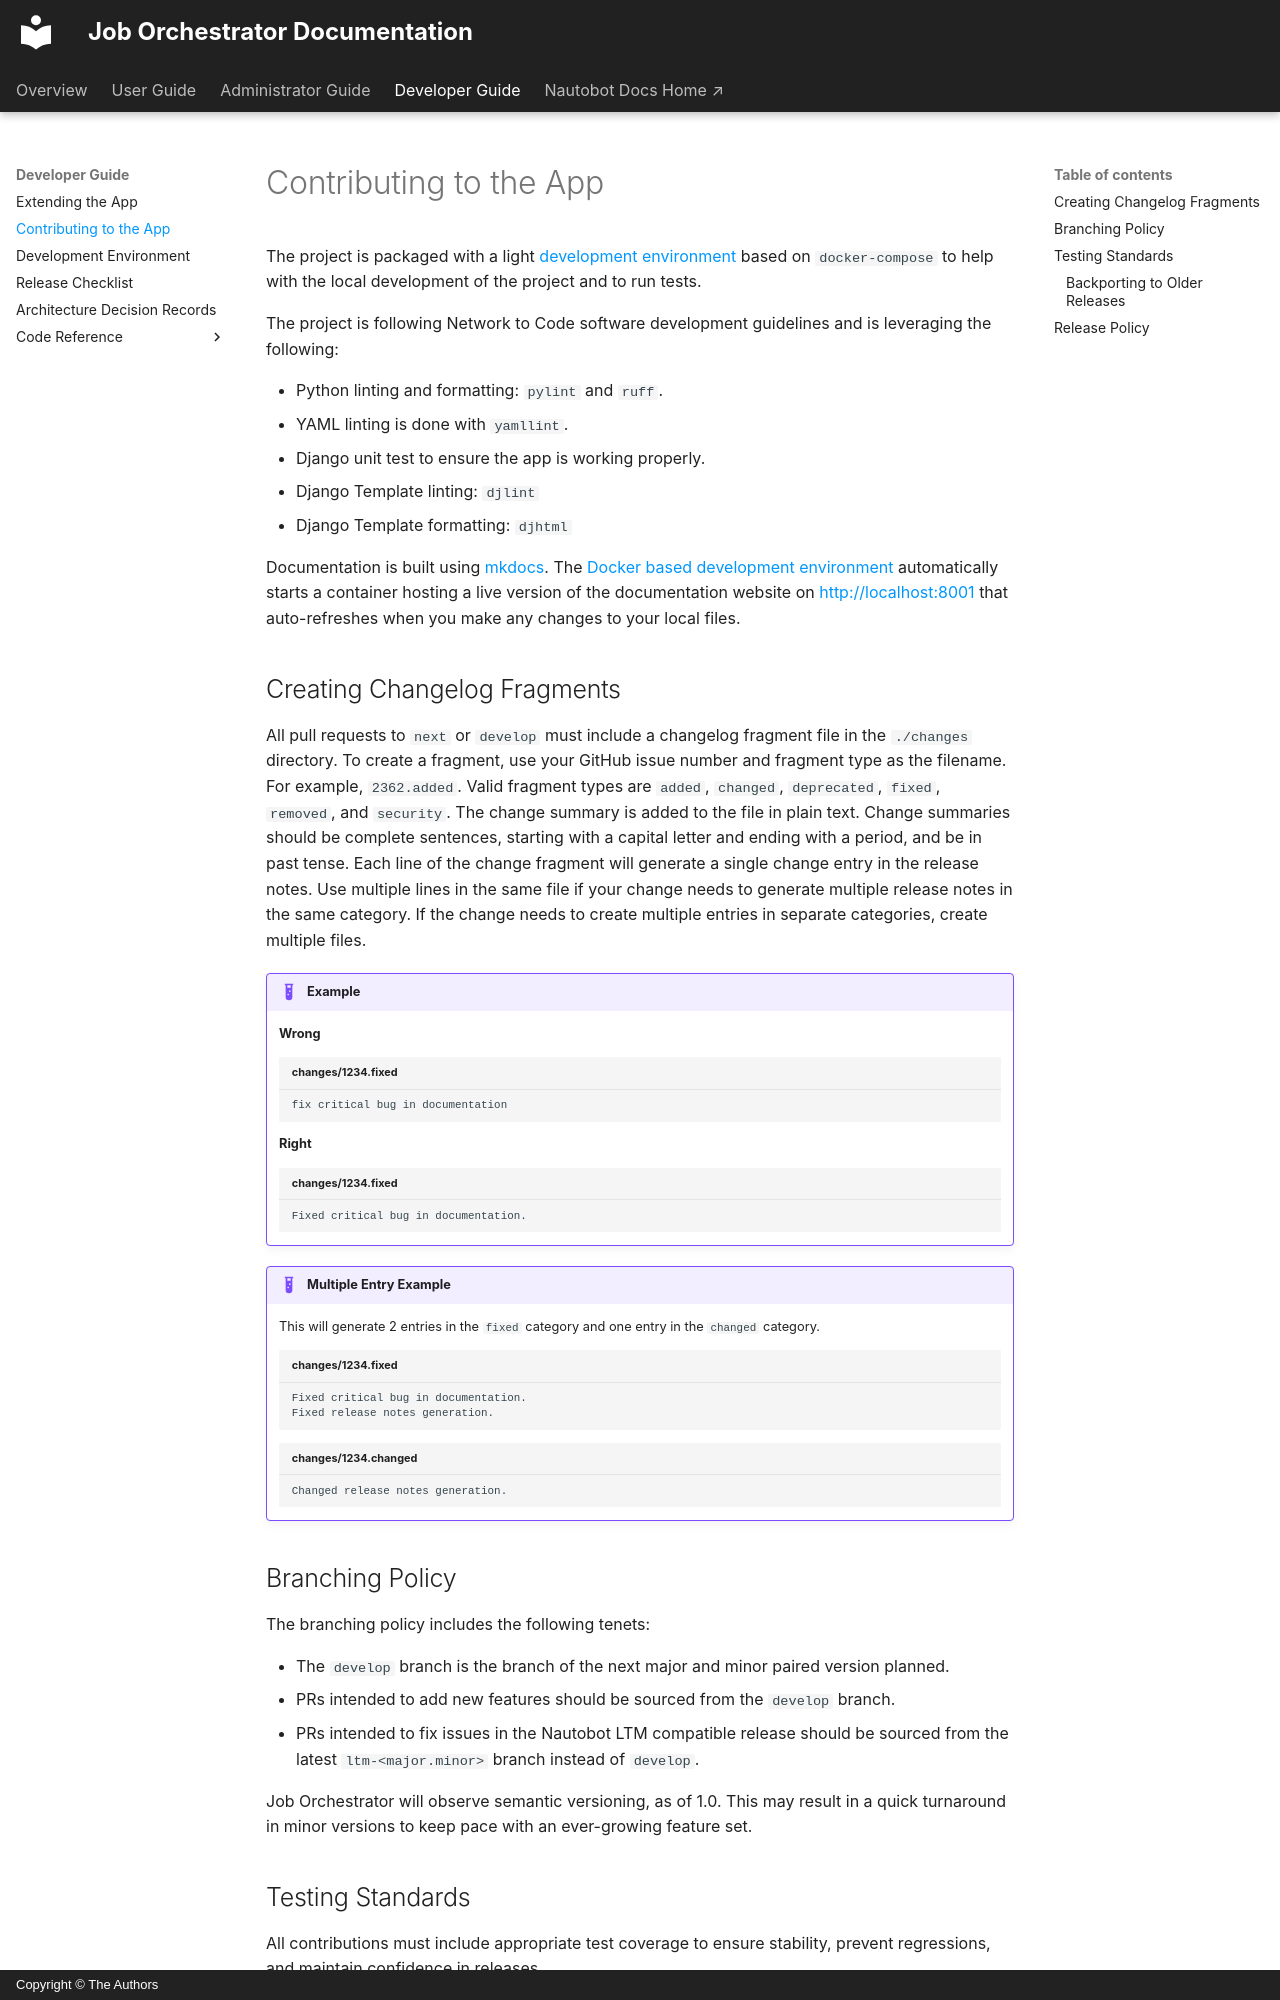

repository: jtdub/nautobot-app-job-orchestrator · page: dev/contributing/index.html · generator: mkdocs · copyright: Copyright © The Authors

# Contributing to the App

The project is packaged with a light [development environment](dev_environment.md) based on `docker-compose` to help with the local development of the project and to run tests.

The project is following Network to Code software development guidelines and is leveraging the following:

- Python linting and formatting: `pylint` and `ruff`.
- YAML linting is done with `yamllint`.
- Django unit test to ensure the app is working properly.
- Django Template linting: `djlint`
- Django Template formatting: `djhtml`

Documentation is built using [mkdocs](https://www.mkdocs.org/). The [Docker based development environment](dev_environment.md#docker-development-environment) automatically starts a container hosting a live version of the documentation website on [http://localhost:8001](http://localhost:8001) that auto-refreshes when you make any changes to your local files.

## Creating Changelog Fragments

All pull requests to `next` or `develop` must include a changelog fragment file in the `./changes` directory. To create a fragment, use your GitHub issue number and fragment type as the filename. For example, `2362.added`. Valid fragment types are `added`, `changed`, `deprecated`, `fixed`, `removed`, and `security`. The change summary is added to the file in plain text. Change summaries should be complete sentences, starting with a capital letter and ending with a period, and be in past tense. Each line of the change fragment will generate a single change entry in the release notes. Use multiple lines in the same file if your change needs to generate multiple release notes in the same category. If the change needs to create multiple entries in separate categories, create multiple files.

!!! example

    **Wrong**
    ```plaintext title="changes/1234.fixed"
    fix critical bug in documentation
    ```

    **Right**
    ```plaintext title="changes/1234.fixed"
    Fixed critical bug in documentation.
    ```

!!! example "Multiple Entry Example"

    This will generate 2 entries in the `fixed` category and one entry in the `changed` category.

    ```plaintext title="changes/1234.fixed"
    Fixed critical bug in documentation.
    Fixed release notes generation.
    ```

    ```plaintext title="changes/1234.changed"
    Changed release notes generation.
    ```

## Branching Policy

The branching policy includes the following tenets:

- The `develop` branch is the branch of the next major and minor paired version planned.
- PRs intended to add new features should be sourced from the `develop` branch.
- PRs intended to fix issues in the Nautobot LTM compatible release should be sourced from the latest `ltm-<major.minor>` branch instead of `develop`.

Job Orchestrator will observe semantic versioning, as of 1.0. This may result in a quick turnaround in minor versions to keep pace with an ever-growing feature set.
